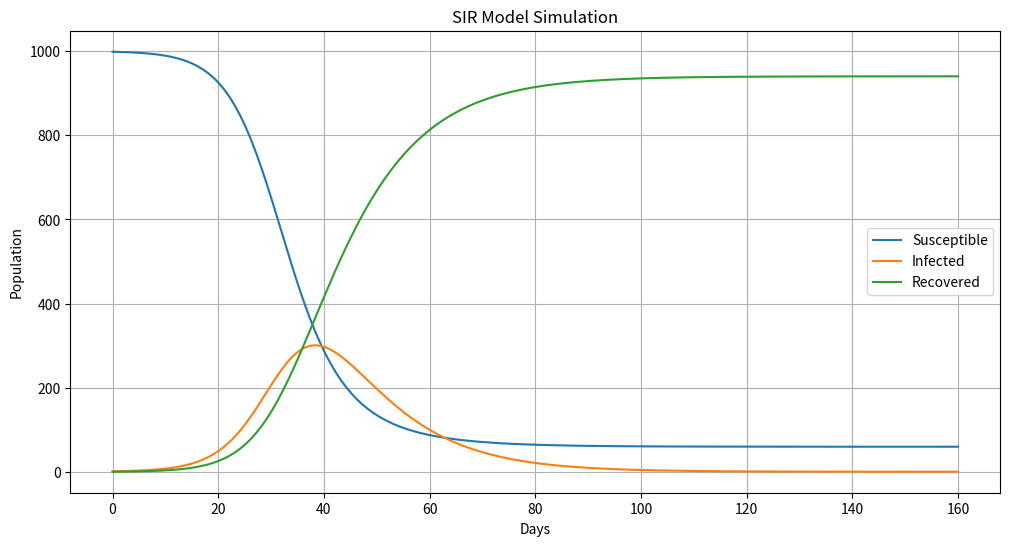
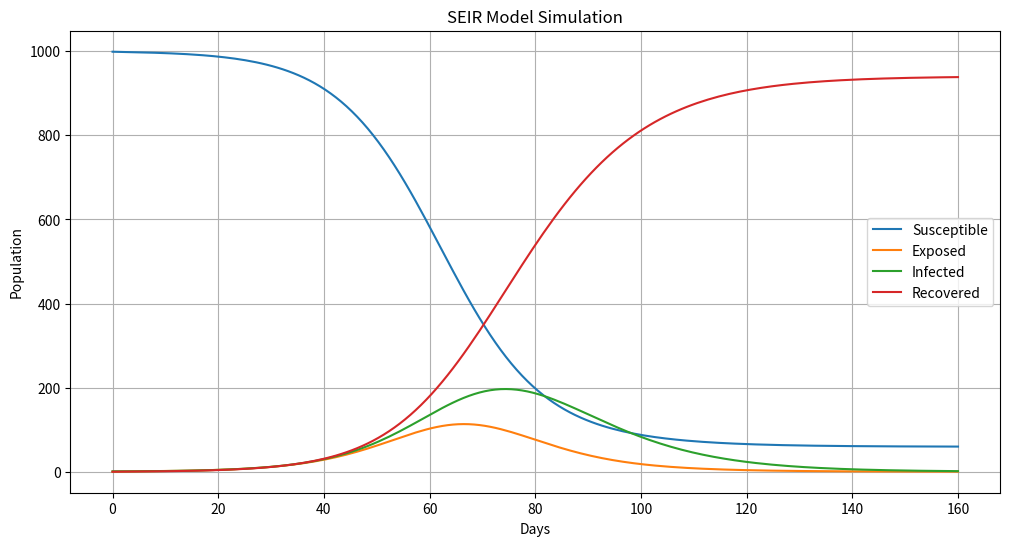
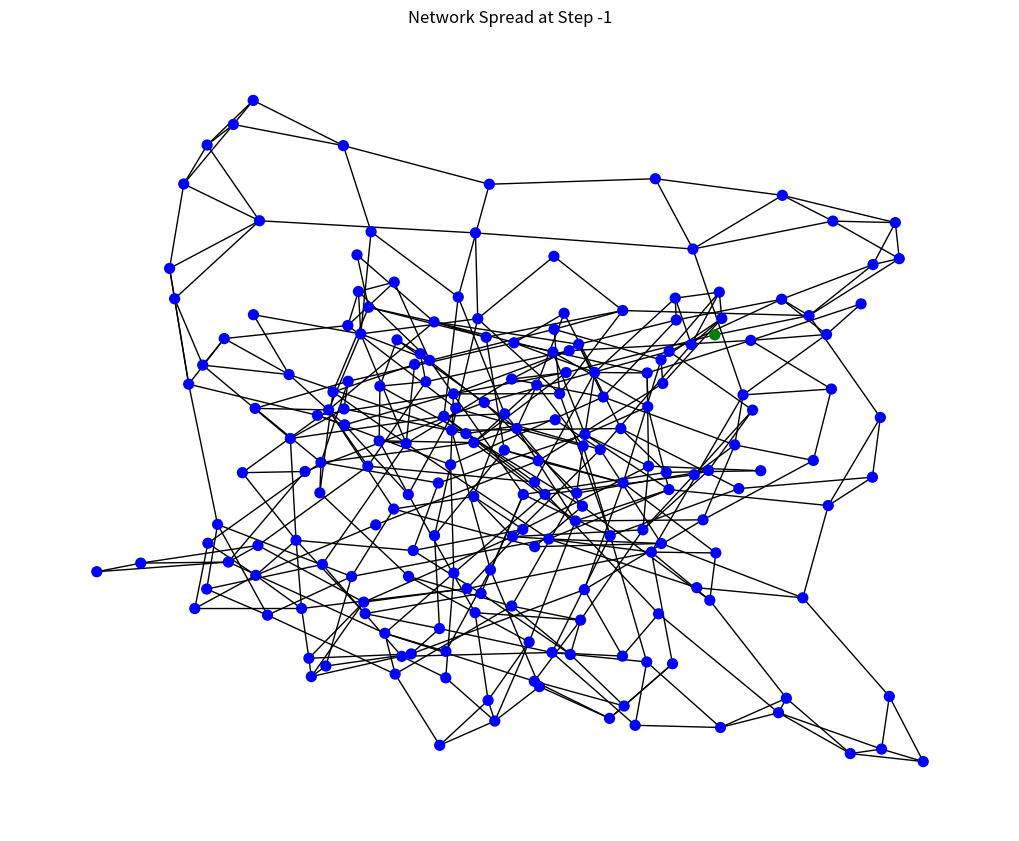
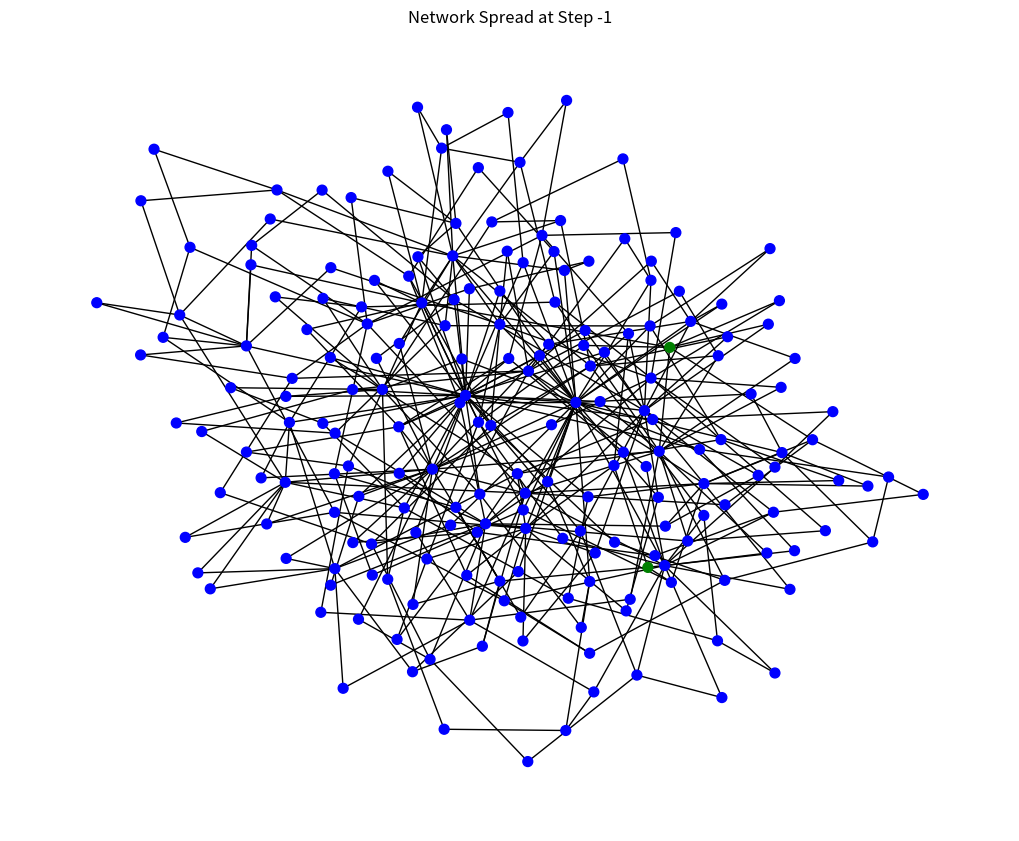
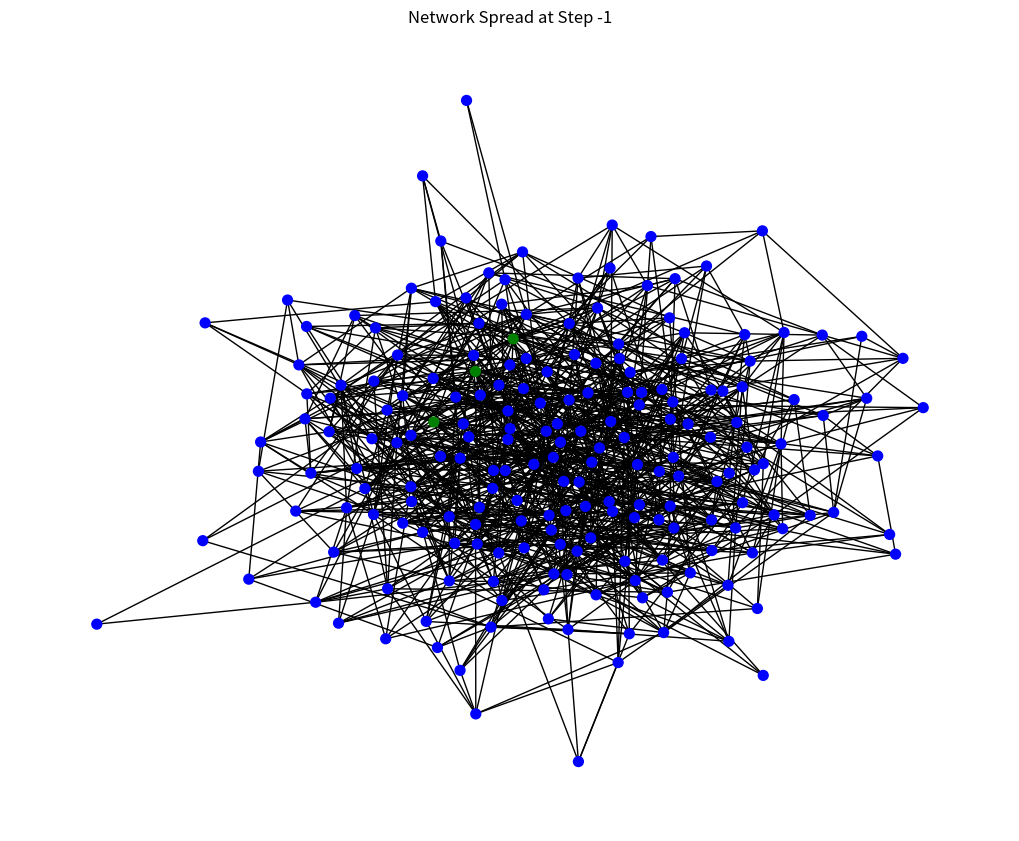

Python code for these plots, in order:
import numpy as np
from scipy.integrate import odeint
import matplotlib.pyplot as plt
import networkx as nx
from matplotlib.colors import ListedColormap
from typing import Tuple, List, Union

class EpidemicModels:
    def __init__(self, beta: float = 0.3, gamma: float = 0.1, sigma: float = 0.2,
                 N: int = 1000, days: int = 160, network_size: int = 200):
        # 基本参数默认值
        self.beta = beta    # 接触率
        self.gamma = gamma  # 恢复率
        self.sigma = sigma  # 潜伏期转化率
        self.N = N         # 总人口
        self.days = days   # 模拟天数
        self.network_size = network_size  # 网络节点数

    def sir_model(self, y: List[float], t: np.ndarray, beta: float, gamma: float, N: int) -> List[float]:
        S, I, R = y
        dSdt = -beta * S * I / N
        dIdt = beta * S * I / N - gamma * I
        dRdt = gamma * I
        return [dSdt, dIdt, dRdt]

    def seir_model(self, y: List[float], t: np.ndarray, beta: float, gamma: float, sigma: float, N: int) -> List[float]:
        S, E, I, R = y
        dSdt = -beta * S * I / N
        dEdt = beta * S * I / N - sigma * E
        dIdt = sigma * E - gamma * I
        dRdt = gamma * I
        return [dSdt, dEdt, dIdt, dRdt]

    def network_simulation(self, graph_type: str = 'watts_strogatz', steps: int = 50) -> Tuple[nx.Graph, np.ndarray]:
        """不同网络结构上的传播模拟"""
        valid_graph_types = ['watts_strogatz', 'barabasi_albert', 'random']
        if graph_type not in valid_graph_types:
            raise ValueError(f"Invalid graph type. Must be one of {valid_graph_types}")

        if graph_type == 'watts_strogatz':
            G = nx.watts_strogatz_graph(self.network_size, 4, 0.3)
        elif graph_type == 'barabasi_albert':
            G = nx.barabasi_albert_graph(self.network_size, 2)
        else:
            G = nx.erdos_renyi_graph(self.network_size, 0.05)

        # 初始化节点状态 (0=易感, 1=感染, 2=康复)
        status = np.zeros(self.network_size)
        patient_zero = np.random.randint(0, self.network_size)
        status[patient_zero] = 1

        # 模拟传播过程
        history = []
        for _ in range(steps):  # 模拟指定时间步
            new_status = status.copy()
            for node in range(self.network_size):
                if status[node] == 1:  # 感染节点
                    neighbors = list(G.neighbors(node))
                    for neighbor in neighbors:
                        if status[neighbor] == 0 and np.random.rand() < self.beta:
                            new_status[neighbor] = 1
                    if np.random.rand() < self.gamma:
                        new_status[node] = 2
            status = new_status
            history.append(status.copy())

        return G, np.array(history)

    def plot_results(self, t: np.ndarray, solutions: np.ndarray, model_type: str = 'SIR') -> None:
        plt.figure(figsize=(12, 6))
        if model_type == 'SIR':
            S, I, R = solutions.T
            plt.plot(t, S, label='Susceptible')
            plt.plot(t, I, label='Infected')
            plt.plot(t, R, label='Recovered')
        else:
            S, E, I, R = solutions.T
            plt.plot(t, S, label='Susceptible')
            plt.plot(t, E, label='Exposed')
            plt.plot(t, I, label='Infected')
            plt.plot(t, R, label='Recovered')

        plt.xlabel('Days')
        plt.ylabel('Population')
        plt.title(f'{model_type} Model Simulation')
        plt.legend()
        plt.grid()
        plt.show()

    def plot_network(self, G: nx.Graph, history: np.ndarray, step: int = -1) -> None:
        """可视化网络传播过程"""
        if len(history) == 0:
            raise ValueError("History data is empty")

        step = min(step, len(history)-1)  # 确保不越界
        plt.figure(figsize=(10, 8))
        colors = ListedColormap(['green', 'red', 'blue'])  # 易感, 感染, 康复
        pos = nx.spring_layout(G)
        nx.draw(G, pos, node_color=history[step], cmap=colors,
                node_size=50, with_labels=False)
        plt.title(f'Network Spread at Step {step}')
        plt.show()

    def run_sir_simulation(self) -> None:
        # 初始条件: 1个感染者, 其余易感
        I0 = 1
        S0 = self.N - I0
        R0_initial = 0
        y0 = [S0, I0, R0_initial]

        # 时间点
        t = np.linspace(0, self.days, self.days)

        # 解SIR模型
        solution = odeint(self.sir_model, y0, t, args=(self.beta, self.gamma, self.N))
        self.plot_results(t, solution, 'SIR')

        # 计算基本再生数R0
        basic_R0 = self.beta / self.gamma
        print(f"Basic Reproduction Number R0 = {basic_R0:.2f}")

    def run_seir_simulation(self) -> None:
        # 初始条件
        I0 = 1
        E0 = 0
        S0 = self.N - I0 - E0
        R0_initial = 0
        y0 = [S0, E0, I0, R0_initial]

        t = np.linspace(0, self.days, self.days)
        solution = odeint(self.seir_model, y0, t, args=(self.beta, self.gamma, self.sigma, self.N))
        self.plot_results(t, solution, 'SEIR')

        # 计算潜伏期影响
        print(f"Latent period = {1/self.sigma:.1f} days")

    def run_network_simulation(self, graph_type: str = 'watts_strogatz') -> None:
        try:
            G, history = self.network_simulation(graph_type)
            self.plot_network(G, history)

            if len(history) == 0:
                print("No simulation results to display")
                return

            # 计算传播范围
            final_infected = np.sum(history[-1] == 1)
            final_recovered = np.sum(history[-1] == 2)
            print(f"Final infected: {final_infected} ({final_infected/self.network_size:.1%})")
            print(f"Final recovered: {final_recovered} ({final_recovered/self.network_size:.1%})")
        except Exception as e:
            print(f"Network simulation failed: {str(e)}")

if __name__ == "__main__":
    try:
        model = EpidemicModels()

        print("=== SIR Model Simulation ===")
        model.run_sir_simulation()

        print("\n=== SEIR Model Simulation ===")
        model.run_seir_simulation()

        print("\n=== Network Spread Simulation (Watts-Strogatz) ===")
        model.run_network_simulation('watts_strogatz')

        print("\n=== Network Spread Simulation (Barabasi-Albert) ===")
        model.run_network_simulation('barabasi_albert')

        print("\n=== Network Spread Simulation (Random) ===")
        model.run_network_simulation('random')
    except Exception as e:
        print(f"Simulation error: {str(e)}")
